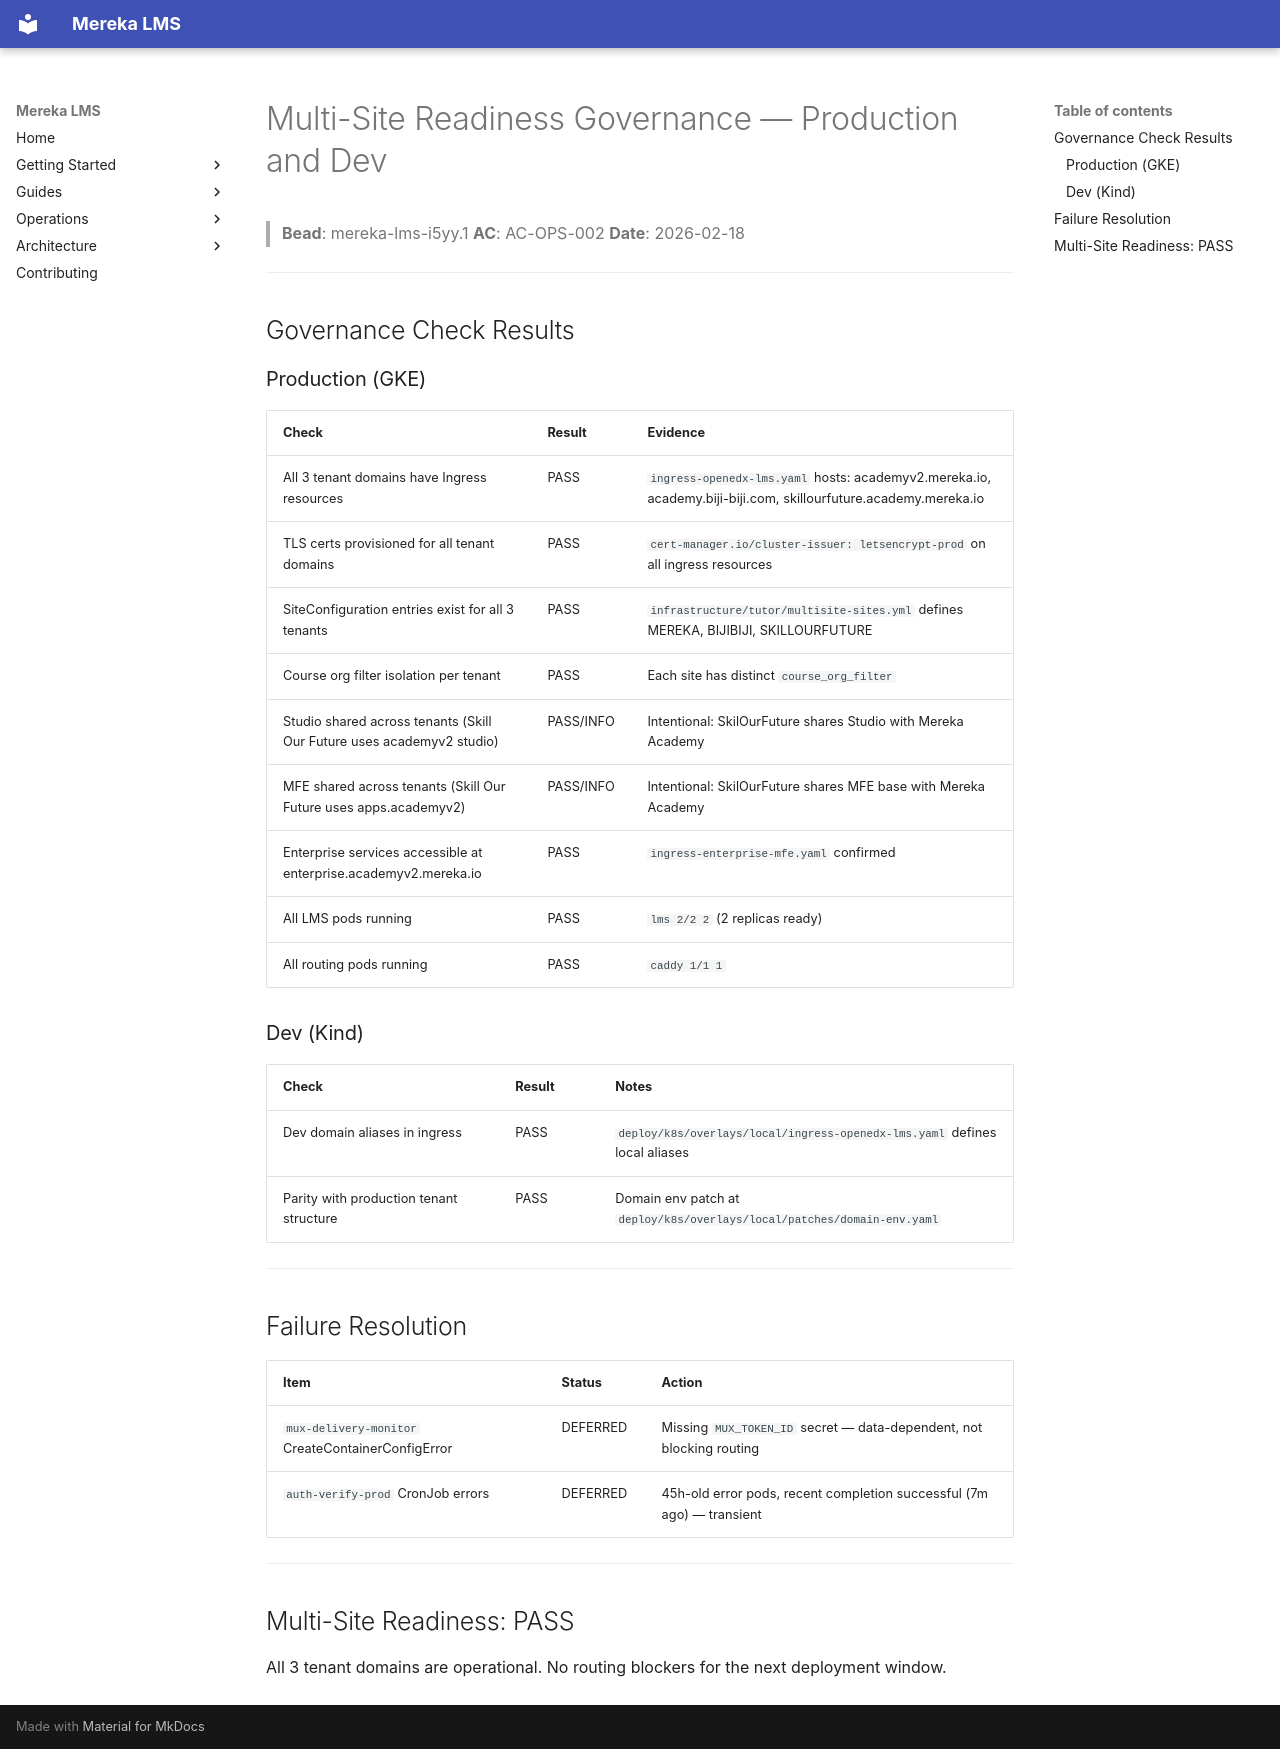

repository: lifeofgurpreet/mereka-lms-prototype · page: archive/evidence/operations/evidence/i5yy1-multisite-readiness/index.html · generator: mkdocs

# Multi-Site Readiness Governance — Production and Dev

> **Bead**: mereka-lms-i5yy.1
> **AC**: AC-OPS-002
> **Date**: 2026-02-18

---

## Governance Check Results

### Production (GKE)

| Check | Result | Evidence |
|-------|--------|---------|
| All 3 tenant domains have Ingress resources | PASS | `ingress-openedx-lms.yaml` hosts: academyv2.mereka.io, academy.biji-biji.com, skillourfuture.academy.mereka.io |
| TLS certs provisioned for all tenant domains | PASS | `cert-manager.io/cluster-issuer: letsencrypt-prod` on all ingress resources |
| SiteConfiguration entries exist for all 3 tenants | PASS | `infrastructure/tutor/multisite-sites.yml` defines MEREKA, BIJIBIJI, SKILLOURFUTURE |
| Course org filter isolation per tenant | PASS | Each site has distinct `course_org_filter` |
| Studio shared across tenants (Skill Our Future uses academyv2 studio) | PASS/INFO | Intentional: SkilOurFuture shares Studio with Mereka Academy |
| MFE shared across tenants (Skill Our Future uses apps.academyv2) | PASS/INFO | Intentional: SkilOurFuture shares MFE base with Mereka Academy |
| Enterprise services accessible at enterprise.academyv2.mereka.io | PASS | `ingress-enterprise-mfe.yaml` confirmed |
| All LMS pods running | PASS | `lms 2/2 2` (2 replicas ready) |
| All routing pods running | PASS | `caddy 1/1 1` |

### Dev (Kind)

| Check | Result | Notes |
|-------|--------|-------|
| Dev domain aliases in ingress | PASS | `deploy/k8s/overlays/local/ingress-openedx-lms.yaml` defines local aliases |
| Parity with production tenant structure | PASS | Domain env patch at `deploy/k8s/overlays/local/patches/domain-env.yaml` |

---

## Failure Resolution

| Item | Status | Action |
|------|--------|--------|
| `mux-delivery-monitor` CreateContainerConfigError | DEFERRED | Missing `MUX_TOKEN_ID` secret — data-dependent, not blocking routing |
| `auth-verify-prod` CronJob errors | DEFERRED | 45h-old error pods, recent completion successful (7m ago) — transient |

---

## Multi-Site Readiness: PASS

All 3 tenant domains are operational. No routing blockers for the next deployment window.
